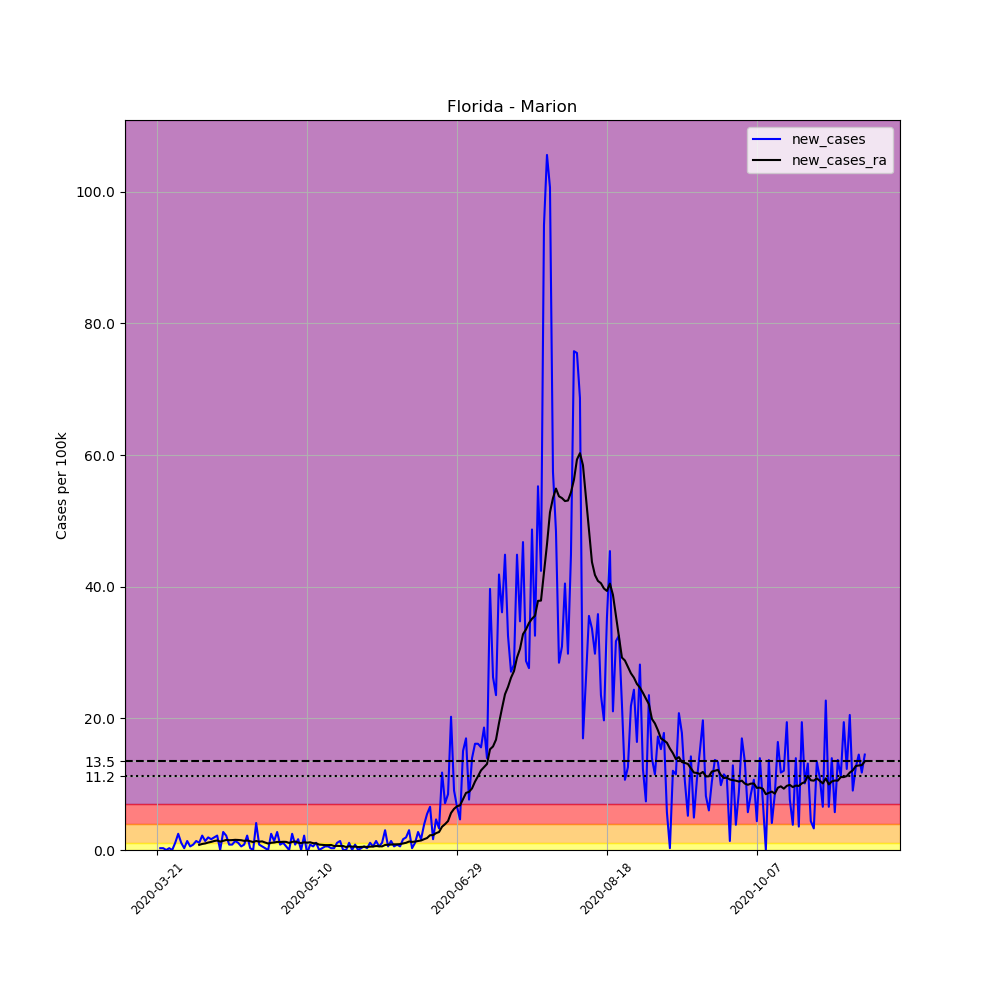

Data behind this chart, as committed beside it:
, date, county, state, fips, cases, deaths, COUNTY, STNAME, CTYNAME, POPESTIMATE2019, per_100k, new_cases, new_cases_ra
222124, 2020-03-21, Marion, Florida, 12083, 2, 0, 83, Florida, Marion, 365579, 0.5471, , 
222125, 2020-03-22, Marion, Florida, 12083, 3, 0, 83, Florida, Marion, 365579, 0.8206, 0.2735, 
222126, 2020-03-23, Marion, Florida, 12083, 4, 0, 83, Florida, Marion, 365579, 1.094, 0.2735, 
222127, 2020-03-24, Marion, Florida, 12083, 4, 0, 83, Florida, Marion, 365579, 1.094, 0.0, 
222128, 2020-03-25, Marion, Florida, 12083, 5, 0, 83, Florida, Marion, 365579, 1.368, 0.2735, 
222129, 2020-03-26, Marion, Florida, 12083, 5, 0, 83, Florida, Marion, 365579, 1.368, 0.0, 
222130, 2020-03-27, Marion, Florida, 12083, 9, 0, 83, Florida, Marion, 365579, 2.462, 1.094, 
222131, 2020-03-28, Marion, Florida, 12083, 18, 0, 83, Florida, Marion, 365579, 4.924, 2.462, 
222132, 2020-03-29, Marion, Florida, 12083, 22, 0, 83, Florida, Marion, 365579, 6.018, 1.094, 
222133, 2020-03-30, Marion, Florida, 12083, 23, 0, 83, Florida, Marion, 365579, 6.291, 0.2735, 
222134, 2020-03-31, Marion, Florida, 12083, 28, 0, 83, Florida, Marion, 365579, 7.659, 1.368, 
222135, 2020-04-01, Marion, Florida, 12083, 30, 0, 83, Florida, Marion, 365579, 8.206, 0.5471, 
222136, 2020-04-02, Marion, Florida, 12083, 33, 0, 83, Florida, Marion, 365579, 9.027, 0.8206, 
222137, 2020-04-03, Marion, Florida, 12083, 38, 0, 83, Florida, Marion, 365579, 10.39, 1.368, 
222138, 2020-04-04, Marion, Florida, 12083, 42, 0, 83, Florida, Marion, 365579, 11.49, 1.094, 0.7815
222139, 2020-04-05, Marion, Florida, 12083, 50, 2, 83, Florida, Marion, 365579, 13.68, 2.188, 0.9183
222140, 2020-04-06, Marion, Florida, 12083, 55, 2, 83, Florida, Marion, 365579, 15.04, 1.368, 0.9965
222141, 2020-04-07, Marion, Florida, 12083, 62, 2, 83, Florida, Marion, 365579, 16.96, 1.915, 1.133
222142, 2020-04-08, Marion, Florida, 12083, 68, 2, 83, Florida, Marion, 365579, 18.6, 1.641, 1.231
222143, 2020-04-09, Marion, Florida, 12083, 75, 2, 83, Florida, Marion, 365579, 20.52, 1.915, 1.368
222144, 2020-04-10, Marion, Florida, 12083, 83, 2, 83, Florida, Marion, 365579, 22.7, 2.188, 1.446
222145, 2020-04-11, Marion, Florida, 12083, 83, 2, 83, Florida, Marion, 365579, 22.7, 0.0, 1.27
222146, 2020-04-12, Marion, Florida, 12083, 93, 3, 83, Florida, Marion, 365579, 25.44, 2.735, 1.387
222147, 2020-04-13, Marion, Florida, 12083, 101, 3, 83, Florida, Marion, 365579, 27.63, 2.188, 1.524
222148, 2020-04-14, Marion, Florida, 12083, 104, 3, 83, Florida, Marion, 365579, 28.45, 0.8206, 1.485
222149, 2020-04-15, Marion, Florida, 12083, 107, 3, 83, Florida, Marion, 365579, 29.27, 0.8206, 1.504
222150, 2020-04-16, Marion, Florida, 12083, 112, 3, 83, Florida, Marion, 365579, 30.64, 1.368, 1.544
222151, 2020-04-17, Marion, Florida, 12083, 116, 3, 83, Florida, Marion, 365579, 31.73, 1.094, 1.524
222152, 2020-04-18, Marion, Florida, 12083, 118, 3, 83, Florida, Marion, 365579, 32.28, 0.5471, 1.485
222153, 2020-04-19, Marion, Florida, 12083, 121, 3, 83, Florida, Marion, 365579, 33.1, 0.8206, 1.387
222154, 2020-04-20, Marion, Florida, 12083, 129, 3, 83, Florida, Marion, 365579, 35.29, 2.188, 1.446
222155, 2020-04-21, Marion, Florida, 12083, 130, 3, 83, Florida, Marion, 365579, 35.56, 0.2735, 1.329
222156, 2020-04-22, Marion, Florida, 12083, 130, 3, 83, Florida, Marion, 365579, 35.56, 0.0, 1.211
222157, 2020-04-23, Marion, Florida, 12083, 145, 3, 83, Florida, Marion, 365579, 39.66, 4.103, 1.368
222158, 2020-04-24, Marion, Florida, 12083, 148, 4, 83, Florida, Marion, 365579, 40.48, 0.8206, 1.27
222159, 2020-04-25, Marion, Florida, 12083, 150, 4, 83, Florida, Marion, 365579, 41.03, 0.5471, 1.309
222160, 2020-04-26, Marion, Florida, 12083, 151, 4, 83, Florida, Marion, 365579, 41.3, 0.2735, 1.133
222161, 2020-04-27, Marion, Florida, 12083, 151, 4, 83, Florida, Marion, 365579, 41.3, 0.0, 0.9769
222162, 2020-04-28, Marion, Florida, 12083, 160, 4, 83, Florida, Marion, 365579, 43.77, 2.462, 1.094
222163, 2020-04-29, Marion, Florida, 12083, 165, 4, 83, Florida, Marion, 365579, 45.13, 1.368, 1.133
222164, 2020-04-30, Marion, Florida, 12083, 175, 4, 83, Florida, Marion, 365579, 47.87, 2.735, 1.231
222165, 2020-05-01, Marion, Florida, 12083, 178, 4, 83, Florida, Marion, 365579, 48.69, 0.8206, 1.211
222166, 2020-05-02, Marion, Florida, 12083, 182, 5, 83, Florida, Marion, 365579, 49.78, 1.094, 1.25
222167, 2020-05-03, Marion, Florida, 12083, 184, 5, 83, Florida, Marion, 365579, 50.33, 0.5471, 1.231
222168, 2020-05-04, Marion, Florida, 12083, 184, 5, 83, Florida, Marion, 365579, 50.33, 0.0, 1.075
222169, 2020-05-05, Marion, Florida, 12083, 193, 5, 83, Florida, Marion, 365579, 52.79, 2.462, 1.231
222170, 2020-05-06, Marion, Florida, 12083, 196, 5, 83, Florida, Marion, 365579, 53.61, 0.8206, 1.29
222171, 2020-05-07, Marion, Florida, 12083, 202, 5, 83, Florida, Marion, 365579, 55.25, 1.641, 1.114
222172, 2020-05-08, Marion, Florida, 12083, 202, 5, 83, Florida, Marion, 365579, 55.25, 0.0, 1.055
222173, 2020-05-09, Marion, Florida, 12083, 210, 5, 83, Florida, Marion, 365579, 57.44, 2.188, 1.172
222174, 2020-05-10, Marion, Florida, 12083, 208, 5, 83, Florida, Marion, 365579, 56.9, -0.5471, 1.114
222175, 2020-05-11, Marion, Florida, 12083, 211, 5, 83, Florida, Marion, 365579, 57.72, 0.8206, 1.172
222176, 2020-05-12, Marion, Florida, 12083, 213, 5, 83, Florida, Marion, 365579, 58.26, 0.5471, 1.036
222177, 2020-05-13, Marion, Florida, 12083, 217, 5, 83, Florida, Marion, 365579, 59.36, 1.094, 1.016
222178, 2020-05-14, Marion, Florida, 12083, 217, 5, 83, Florida, Marion, 365579, 59.36, 0.0, 0.8206
222179, 2020-05-15, Marion, Florida, 12083, 218, 5, 83, Florida, Marion, 365579, 59.63, 0.2735, 0.7815
222180, 2020-05-16, Marion, Florida, 12083, 220, 5, 83, Florida, Marion, 365579, 60.18, 0.5471, 0.7425
222181, 2020-05-17, Marion, Florida, 12083, 222, 5, 83, Florida, Marion, 365579, 60.73, 0.5471, 0.7425
222182, 2020-05-18, Marion, Florida, 12083, 223, 5, 83, Florida, Marion, 365579, 61, 0.2735, 0.762
222183, 2020-05-19, Marion, Florida, 12083, 224, 5, 83, Florida, Marion, 365579, 61.27, 0.2735, 0.6057
... 177 more rows
